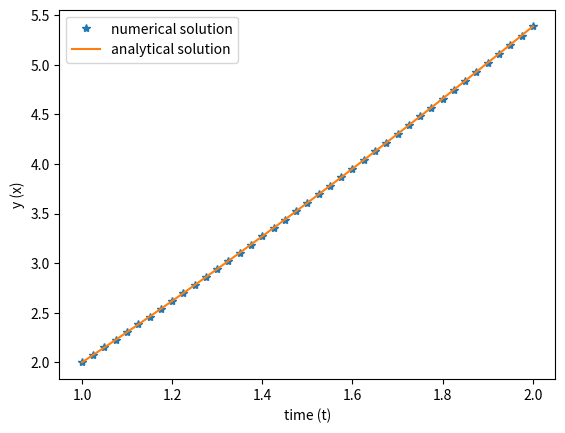

Recreate this plot in Python.
#!/usr/bin/env python3
# -*- coding: utf-8 -*-
"""
Created on Fri Apr 17 22:57:51 2020

[redacted]
"""

import numpy as np
import matplotlib.pyplot as plt
from scipy.integrate import solve_ivp
#range
a=1
b=2

y0=2
#no. of grid points
N=40
h=(b-a)/N  #stepsize

x=np.arange(a,b+h,h)
def f(t,y):
    return 1+y/t

sol= solve_ivp(f,[a,b],[y0],method='RK45',t_eval=x)

plt.plot(sol.t,sol.y[0,:],'*',label='numerical solution')
plt.plot(x,x*(2+np.log(x)),label='analytical solution')
plt.xlabel("time (t)")
plt.ylabel("y (x)")
plt.legend()
#plt.savefig('Q7(c).pdf',dpi=1000)
plt.show()

#print(sol.status)